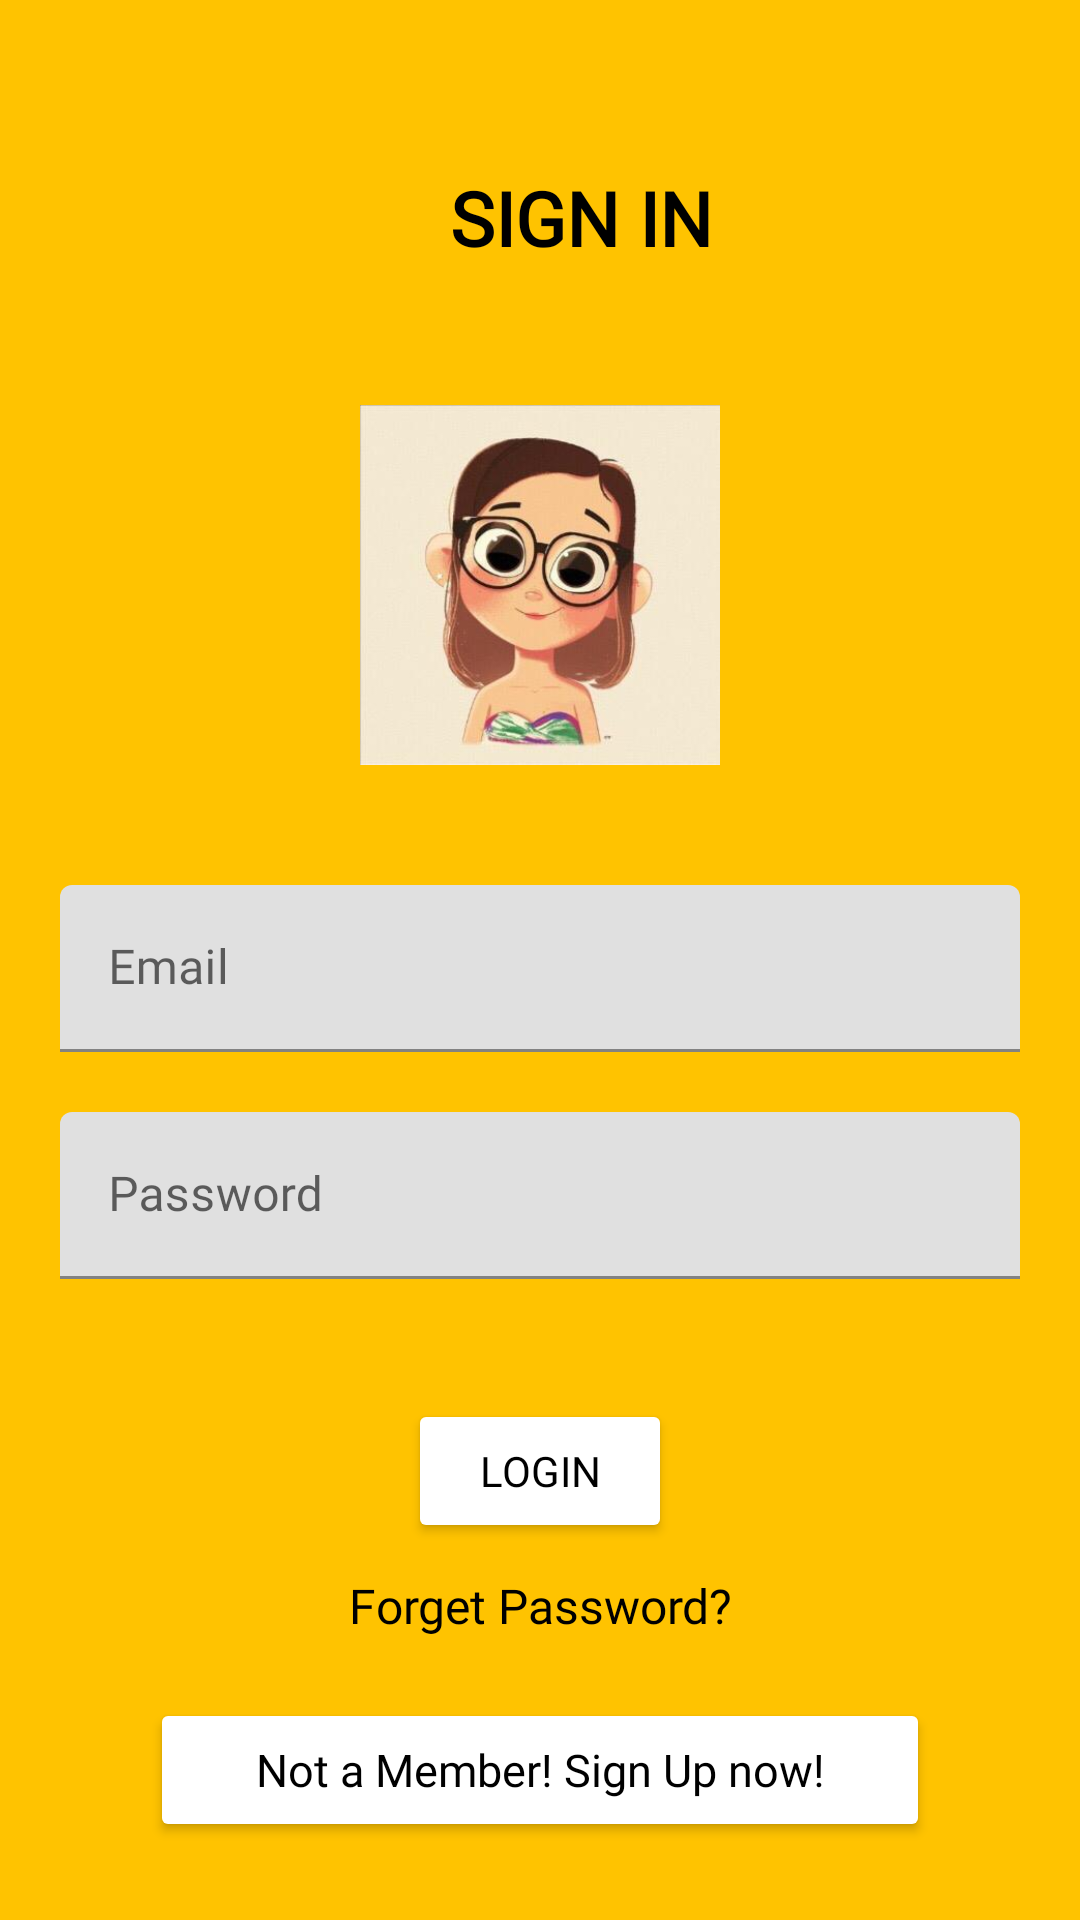

Reconstruct the res/layout file that produces this screen, plus the resources it refers to.
<!-- AndroidManifest.xml: application theme Theme.Resqq1 -->
<!-- res/layout/activity_login.xml -->
<?xml version="1.0" encoding="utf-8"?>
<androidx.core.widget.NestedScrollView xmlns:android="http://schemas.android.com/apk/res/android"
    xmlns:tools="http://schemas.android.com/tools"
    xmlns:app="http://schemas.android.com/apk/res-auto"
    android:id="@+id/nestedScrollView"
    android:layout_width="match_parent"
    android:layout_height="match_parent"
    android:background="@color/amber"
    android:paddingBottom="20dp"
    android:paddingLeft="20dp"
    android:paddingRight="20dp"
    android:paddingTop="20dp">

    <LinearLayout
        android:layout_width="match_parent"
        android:layout_height="match_parent"
        android:orientation="vertical">

        <TextView
            android:layout_width="wrap_content"
            android:layout_height="45dp"
            android:layout_marginStart="130dp"
            android:layout_marginLeft="130dp"
            android:layout_marginTop="30dp"
            android:fontFamily="@font/amaranth_bold"
            android:gravity="center"
            android:text="SIGN IN"
            android:textColor="@color/black"
            android:textSize="25dp"
            android:textStyle="bold"
            app:layout_constraintStart_toStartOf="parent"
            app:layout_constraintTop_toTopOf="parent" />

        <ImageView
            android:layout_width="120dp"
            android:layout_height="120dp"
            android:layout_gravity="center_horizontal"
            android:layout_marginTop="40dp"
            android:src="@drawable/user" />

        <com.google.android.material.textfield.TextInputLayout
            android:id="@+id/textInputLayoutEmail"
            android:layout_width="match_parent"
            android:layout_height="wrap_content"
            android:layout_marginTop="40dp">

            <com.google.android.material.textfield.TextInputEditText
                android:id="@+id/textInputEditTextEmail"
                android:layout_width="match_parent"
                android:layout_height="wrap_content"
                android:fontFamily="@font/amaranth"
                android:hint="@string/hint_email"
                android:inputType="text"
                android:maxLines="1"
                android:textColor="@android:color/black" />

        </com.google.android.material.textfield.TextInputLayout>

        <com.google.android.material.textfield.TextInputLayout
            android:id="@+id/textInputLayoutPassword"
            android:layout_width="match_parent"
            android:layout_height="wrap_content"
            android:layout_marginTop="20dp">

            <com.google.android.material.textfield.TextInputEditText
                android:id="@+id/textInputEditTextPassword"
                android:layout_width="match_parent"
                android:layout_height="wrap_content"
                android:hint="@string/hint_password"
                android:inputType="textPassword"
                android:fontFamily="@font/amaranth"
                android:maxLines="1"
                android:textColor="@android:color/black" />

        </com.google.android.material.textfield.TextInputLayout>

        <Button
            android:id="@+id/buttonlogin"
            android:layout_width="wrap_content"
            android:layout_height="wrap_content"
            android:layout_marginTop="40dp"
            android:layout_gravity="center_horizontal"
            android:backgroundTint="@color/white"
            android:textColor="@color/black"
            android:fontFamily="@font/amaranth_bold"
            android:text="@string/text_login" />

        <TextView
            android:id="@+id/forgetpassword"
            android:layout_width="fill_parent"
            android:layout_height="wrap_content"
            android:layout_marginTop="10dp"
            android:gravity="center"
            android:textColor="@color/black"
            android:fontFamily="@font/amaranth_bold"
            android:text="Forget Password?"
            android:textSize="16dp" />

        <Button
            android:id="@+id/btn_signupnow"
            android:layout_width="fill_parent"
            android:layout_height="wrap_content"
            android:layout_marginTop="20dip"
            android:backgroundTint="@color/white"
            android:layout_marginLeft="30dp"
            android:layout_marginRight="30dp"
            android:fontFamily="@font/amaranth"
            android:text="Not a Member! Sign Up now!"
            android:textAllCaps="false"
            android:textColor="@android:color/black"
            android:textSize="15dp" />
    </LinearLayout>
</androidx.core.widget.NestedScrollView>
<!-- resources referenced by this layout -->
<resources>
  <color name="amber">#ffc300</color>
  <color name="black">#000000</color>
  <color name="white">#ffffff</color>
  <!-- drawable user: jpeg bitmap (drawable, 13801 bytes) -->
  <string name="hint_email">Email</string>
  <string name="hint_password">Password</string>
  <string name="text_login">Login</string>
  <style name="Theme.Resqq1" parent="Theme.MaterialComponents.DayNight.DarkActionBar">
          
          <item name="colorPrimary">@color/purple_500</item>
          <item name="colorPrimaryVariant">@color/purple_700</item>
          <item name="colorOnPrimary">@color/white</item>
          
          <item name="colorSecondary">@color/teal_200</item>
          <item name="colorSecondaryVariant">@color/teal_700</item>
          <item name="colorOnSecondary">@color/black</item>
          
          <item name="android:statusBarColor" tools:targetApi="l">?attr/colorPrimaryVariant</item>
          
  
          <item name="windowActionBar">false</item>
          <item name="windowNoTitle">true</item>
      </style>
  <color name="purple_500">#FF6200EE</color>
  <color name="purple_700">#FF3700B3</color>
  <color name="teal_200">#FF03DAC5</color>
  <color name="teal_700">#FF018786</color>
</resources>
